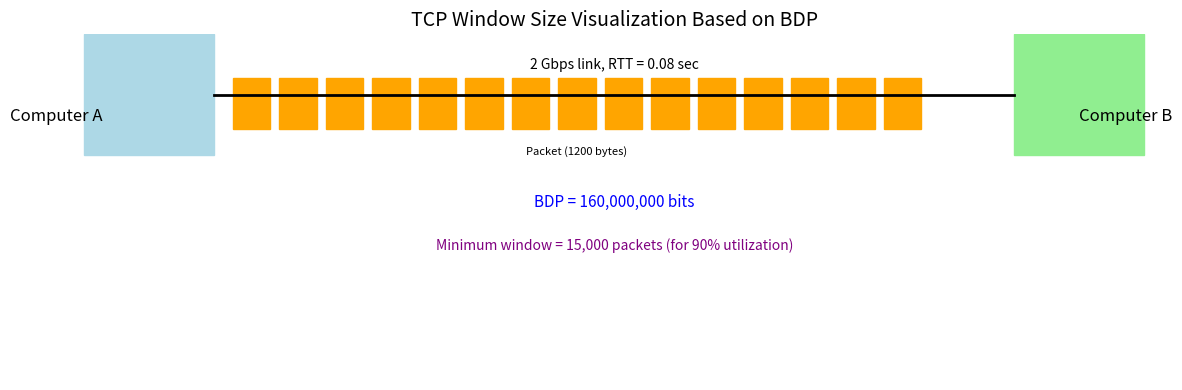

Source code (Python):
import matplotlib.pyplot as plt
import matplotlib.patches as patches

# Setup figure and axis
fig, ax = plt.subplots(figsize=(12, 4))
ax.set_xlim(0, 12)
ax.set_ylim(0, 2)
ax.axis('off')

# Computer A and B
ax.text(0, 1.5, "Computer A", fontsize=12, ha='center')
ax.text(11.5, 1.5, "Computer B", fontsize=12, ha='center')

# Draw computers
ax.add_patch(patches.Rectangle((0.3, 1.3), 1.4, 0.7, fill=True, color='lightblue'))
ax.add_patch(patches.Rectangle((10.3, 1.3), 1.4, 0.7, fill=True, color='lightgreen'))

# Draw line (the link)
ax.plot([1.7, 10.3], [1.65, 1.65], color='black', linewidth=2)
ax.text(6, 1.8, "2 Gbps link, RTT = 0.08 sec", ha='center', fontsize=10)

# Draw packets in transit
for i in range(15):
    x = 1.9 + i * 0.5
    ax.add_patch(patches.Rectangle((x, 1.45), 0.4, 0.3, fill=True, color='orange'))
    if i == 7:
        ax.text(x + 0.2, 1.3, "Packet (1200 bytes)", ha='center', fontsize=8)

# BDP label
ax.text(6, 1.0, "BDP = 160,000,000 bits", ha='center', fontsize=11, color='blue')
ax.text(6, 0.75, "Minimum window = 15,000 packets (for 90% utilization)", ha='center', fontsize=10, color='purple')

plt.title("TCP Window Size Visualization Based on BDP", fontsize=14)
plt.tight_layout()
plt.show()
